Run: headless pygame with SDL's dummy video driver; simulated clock (each Clock.tick advances the game by its frame time, no real sleeping); random seed 0; keys injected as events and as key.get_pressed() state; no mouse input.
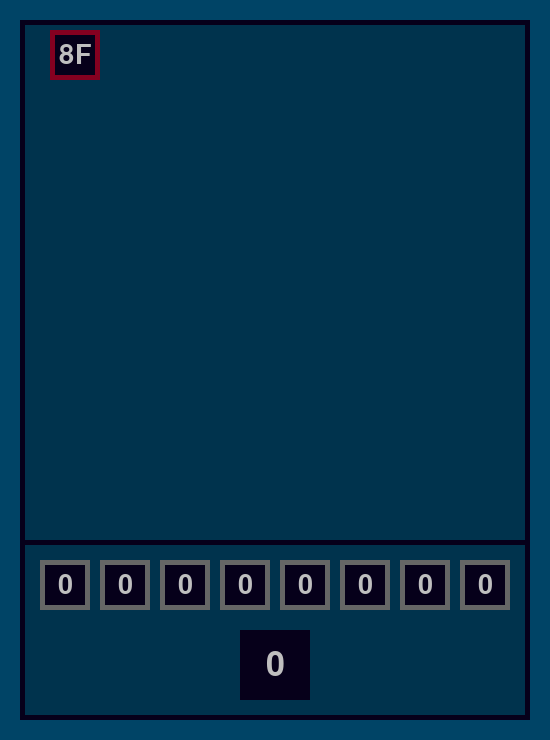
Frame 1 of 4 · flips 1–60 · no input
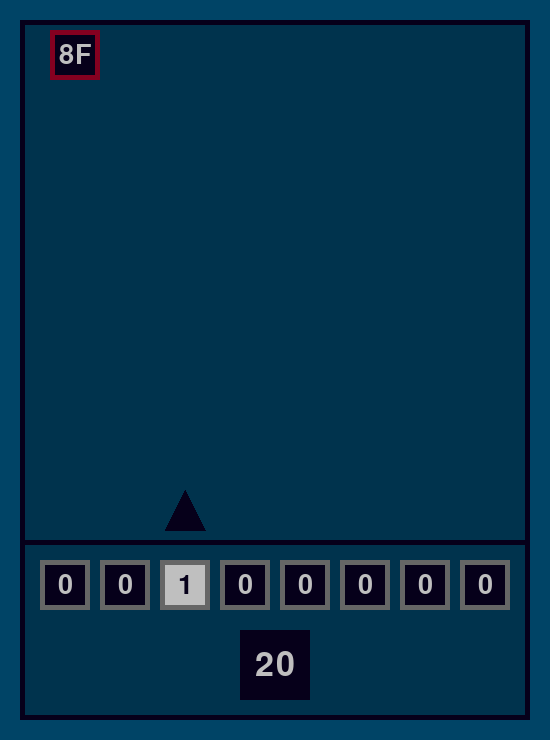
Frame 2 of 4 · flips 61–180 · tapped SPACE, RETURN · held RIGHT (→), D
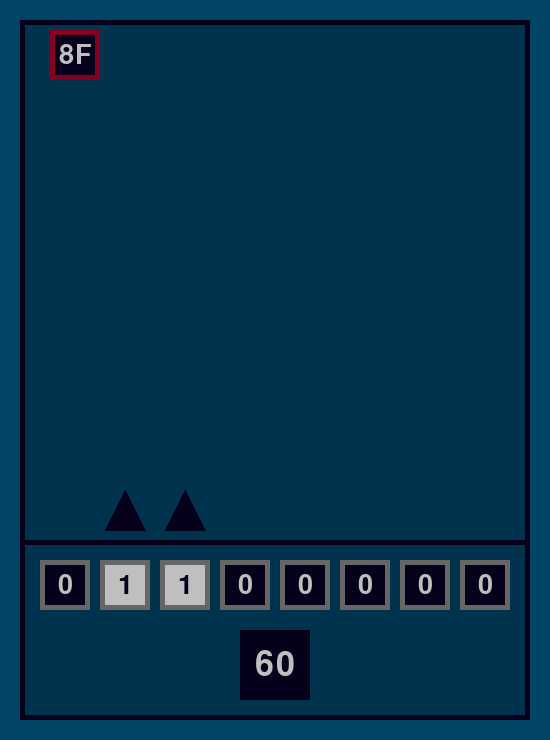
Frame 3 of 4 · flips 181–300 · held DOWN (↓), S
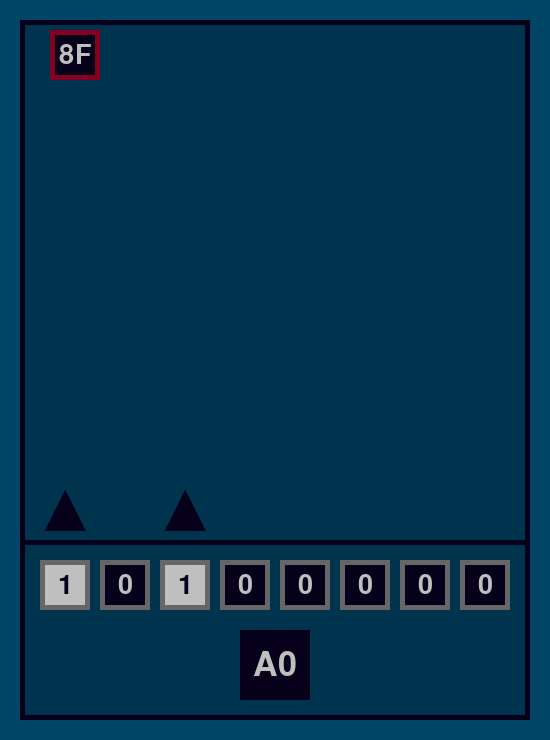
Frame 4 of 4 · flips 301–420 · held LEFT (←), A, UP (↑), W

The pygame program that drew these frames:

from collections import namedtuple
import pygame
import random
pygame.init()

screen = pygame.display.set_mode(size=(550, 740))
screen.fill("#004466")

game_position_x = 20
game_position_y = 20
game_width = 510
game_height = 700
border_width = 5
play_area_height = 540
game_border_colour = "#06001a"
game_bg_colour = "#00334d"
game_rect = pygame.Rect(game_position_x, game_position_y, game_width, game_height)

# calculating the position and dimensions based on information given above
background = pygame.draw.rect(screen, game_bg_colour, game_rect)
game_border = pygame.draw.rect(screen, game_border_colour, game_rect, border_width)
area_separator = pygame.draw.rect(screen, game_border_colour, (game_position_x, play_area_height, game_width, border_width))

class Missile():
  def __init__(self, vertices):
    self.bg_colour = "#06001a"
    self.vertices = vertices
  
  def draw(self):
    pygame.draw.polygon(screen, self.bg_colour, self.vertices)
  
  def erase(self):
    pygame.draw.polygon(screen, game_bg_colour, self.vertices)

class BinaryBox():
  def __init__(self, position, size, border_width):
    self.bg_colour = "#06001a"
    self.border_colour = "#666666"
    self.text_colour = "#bfbfbf"
    self.current_bit = "0"

    internal_box_size = size - 2 * border_width
    border_rect = pygame.Rect(position, (size,)*2)
    self.background_rect = pygame.Rect((0, 0), (internal_box_size,)*2)
    self.background_rect.center = border_rect.center
    self.font = pygame.font.SysFont(None, 40)
    pygame.draw.rect(screen, self.border_colour, border_rect, border_width)
    self.draw_box()

  def draw_box(self):
    pygame.draw.rect(screen, self.bg_colour, self.background_rect)
    
    binary_box_text = self.font.render(self.current_bit, True, self.text_colour)
    binary_box_text_rect = binary_box_text.get_rect()
    binary_box_text_rect.center = self.background_rect.center
    screen.blit(binary_box_text, binary_box_text_rect)
  
  def flip_bit(self, bit_index, bit_missiles):
    if self.current_bit == "0":
      self.current_bit = "1"
      bit_missiles[bit_index].draw()
    else:
      self.current_bit = "0"
      bit_missiles[bit_index].erase()
    self.bg_colour, self.text_colour = self.text_colour, self.bg_colour
    self.draw_box()

  def get_current_bit(self):
    return self.current_bit

class HexadecimalDisplay():
  def __init__(self, size, font_size, hexadecimals):
    self.bg_colour = "#06001a"
    self.text_colour = "#bfbfbf"
    self.current_hexadecimals = hexadecimals
    self.size = size
    self.font = pygame.font.SysFont(None, font_size)

  def draw_display(self):
    pygame.draw.rect(screen, self.bg_colour, self.background_rect)
    display_text = self.font.render(self.current_hexadecimals, True, self.text_colour)
    display_text_rect = display_text.get_rect()
    display_text_rect.center = self.background_rect.center
    screen.blit(display_text, display_text_rect)
  
class Preview(HexadecimalDisplay):
  def __init__(self, position, size, font_size, hexadecimals):
    HexadecimalDisplay.__init__(self, size, font_size, hexadecimals)
    self.background_rect = pygame.Rect(position, (size,)*2)
    self.draw_display()

  def update_display(self, binary_boxes):
    binary = "".join(binary_box.get_current_bit() for binary_box in binary_boxes)
    self.current_hexadecimals =  f"{int(binary, 2):X}"
    self.draw_display()

class Enemy(HexadecimalDisplay):
  def __init__(self, position, size, font_size, hexadecimals):
    HexadecimalDisplay.__init__(self, size, font_size, hexadecimals)
    self.position = position
    self.border_colour = "#850020"
    self.border_width = 5
    self.border_rect = pygame.Rect(position, (size,)*2)
    self.background_rect = pygame.Rect((0, 0), (size,)*2)
    self.background_rect.center = self.border_rect.center
  
  def draw(self):
    self.draw_display()
    pygame.draw.rect(screen, self.border_colour, self.border_rect, self.border_width)

bar_position_x = 40
bar_position_y = 560
box_size = 50
internal_box_size = 40
box_border_width = 5
box_padding = 10
whole_box_width = box_size + box_padding

binary_boxes = [BinaryBox((bar_position_x + i*(whole_box_width), bar_position_y), box_size, box_border_width) for i in range(8)]

bit_missiles = []
Point = namedtuple("Point", "x y")

for i in range(8):
  # calculating the position and dimensions for each missile based on the location of binary bar
  vertex_1 = Point(bar_position_x + box_border_width + i * whole_box_width, bar_position_y - 30)
  vertex_2 = Point(vertex_1.x + internal_box_size, vertex_1.y)
  vertex_3 = Point(vertex_1.x + internal_box_size / 2, vertex_1.y - internal_box_size)
  bit_missiles.append(Missile((vertex_1, vertex_2, vertex_3)))

display_size = 70
# center the display relative to the binary bar
display_position_x = bar_position_x + 4 * whole_box_width - box_padding / 2 - display_size / 2
display_position_y = bar_position_y + box_size + 20
hexadecimal_display = Preview((display_position_x, display_position_y), display_size, 50, "0")

hexadecimals = ["0", "1", "2", "3", "4", "5", "6", "7", "8", "9", "A", "B", "C", "D", "E", "F"]

first_hexadecimal = random.choice(hexadecimals)
second_hexadecimal = random.choice(hexadecimals)

if first_hexadecimal == "0": 
  first_hexadecimal = ""

enemy = Enemy(Point(random.randint(30, 450), 30), 50, 40, f"{random.choice(hexadecimals)}{random.choice(hexadecimals)}")
enemy.draw()

def on_keypress(bit_index):
  binary_boxes[bit_index].flip_bit(bit_index, bit_missiles)
  hexadecimal_display.update_display(binary_boxes)

while True:
  pygame.display.flip()
  for event in pygame.event.get():
    match event.type:
      case pygame.QUIT:
        pygame.quit()
        exit()
      case pygame.KEYDOWN:
        match event.key:
          case pygame.K_z | pygame.K_a | pygame.K_q | pygame.K_1:
            on_keypress(0)
          case pygame.K_x | pygame.K_s | pygame.K_w | pygame.K_2:
            on_keypress(1)
          case pygame.K_c | pygame.K_d | pygame.K_e | pygame.K_3:
            on_keypress(2)
          case pygame.K_v | pygame.K_f | pygame.K_r | pygame.K_4:
            on_keypress(3)
          case pygame.K_b | pygame.K_g | pygame.K_t | pygame.K_5:
            on_keypress(4)
          case pygame.K_n | pygame.K_h | pygame.K_y | pygame.K_6:
            on_keypress(5)
          case pygame.K_m | pygame.K_j | pygame.K_u | pygame.K_7:
            on_keypress(6)
          case pygame.K_COMMA | pygame.K_k | pygame.K_i | pygame.K_8:
            on_keypress(7)
